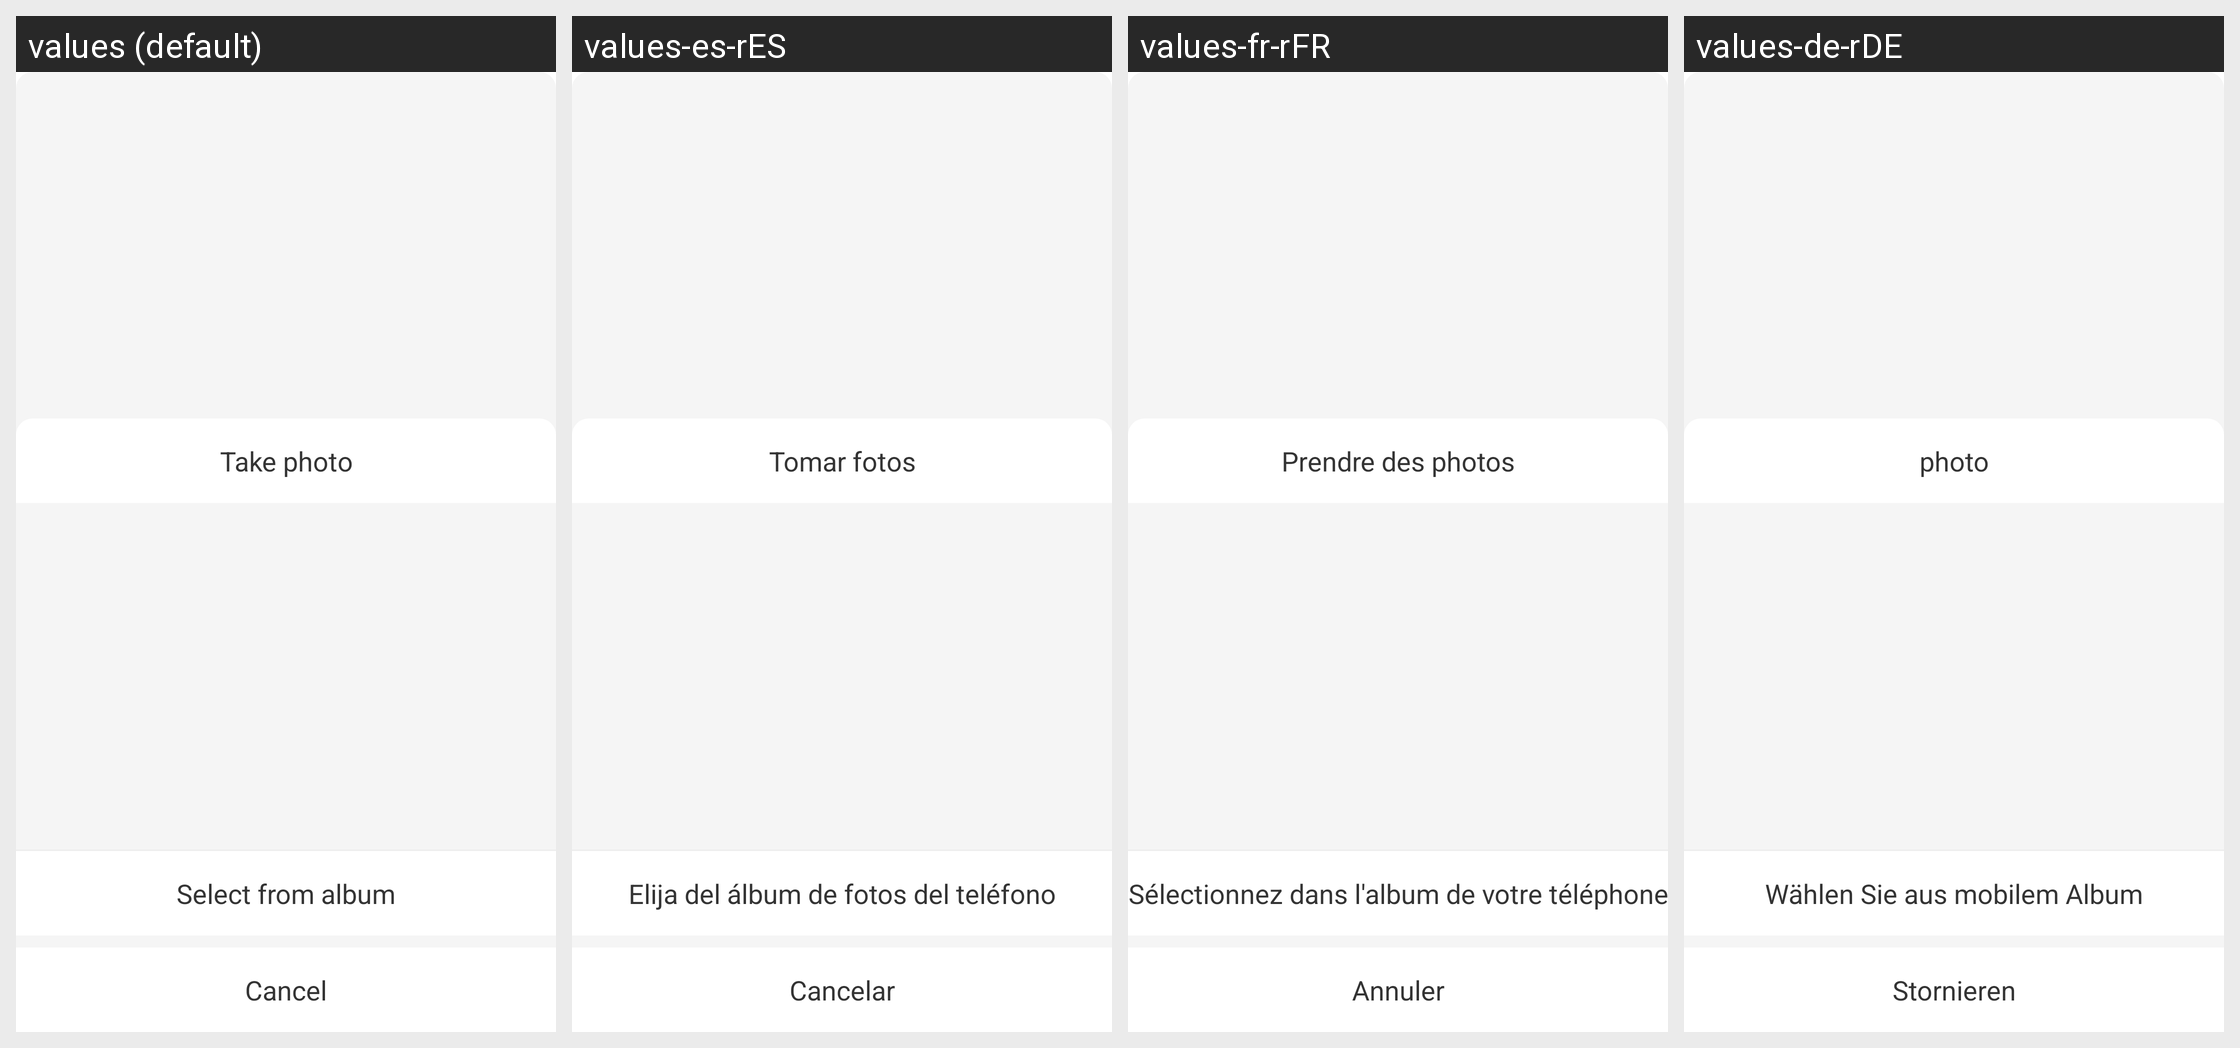

Strings drawn on this Android screen and how each of the app's shown locales translates them:
Android screen res/layout/dialog_choose_photo.xml rendered under 4 locales, left to right: values (default), values-es-rES, values-fr-rFR, values-de-rDE. Device: Nexus 5 (rendered at 1080×1920; each locale shown at half size, 540×960, under a caption strip naming it); theme Theme.HealthAide.
Other locales in the repository, not shown: values-ar, values-fa, values-in-rID, values-it-rIT, values-iw-rIL, values-ja-rJP, values-ko-rKR, values-ms, values-pl-rPL, values-pt-rPT, values-ru-rRU, values-sv-rSE, values-th-rTH, values-tr-rTR, values-vi-rVN, values-zh.
Strings drawn on this screen, with the default value and each locale's value (text and hints the layout hard-codes, and strings that could not be matched under every locale, appear in the picture but are not listed):

cancel
  values: Cancel
  values-es-rES: Cancelar
  values-fr-rFR: Annuler
  values-de-rDE: Stornieren

get_photo_from_album
  values: Select from album
  values-es-rES: Elija del álbum de fotos del teléfono
  values-fr-rFR: Sélectionnez dans l'album de votre téléphone
  values-de-rDE: Wählen Sie aus mobilem Album

take_photo
  values: Take photo
  values-es-rES: Tomar fotos
  values-fr-rFR: Prendre des photos
  values-de-rDE: photo
